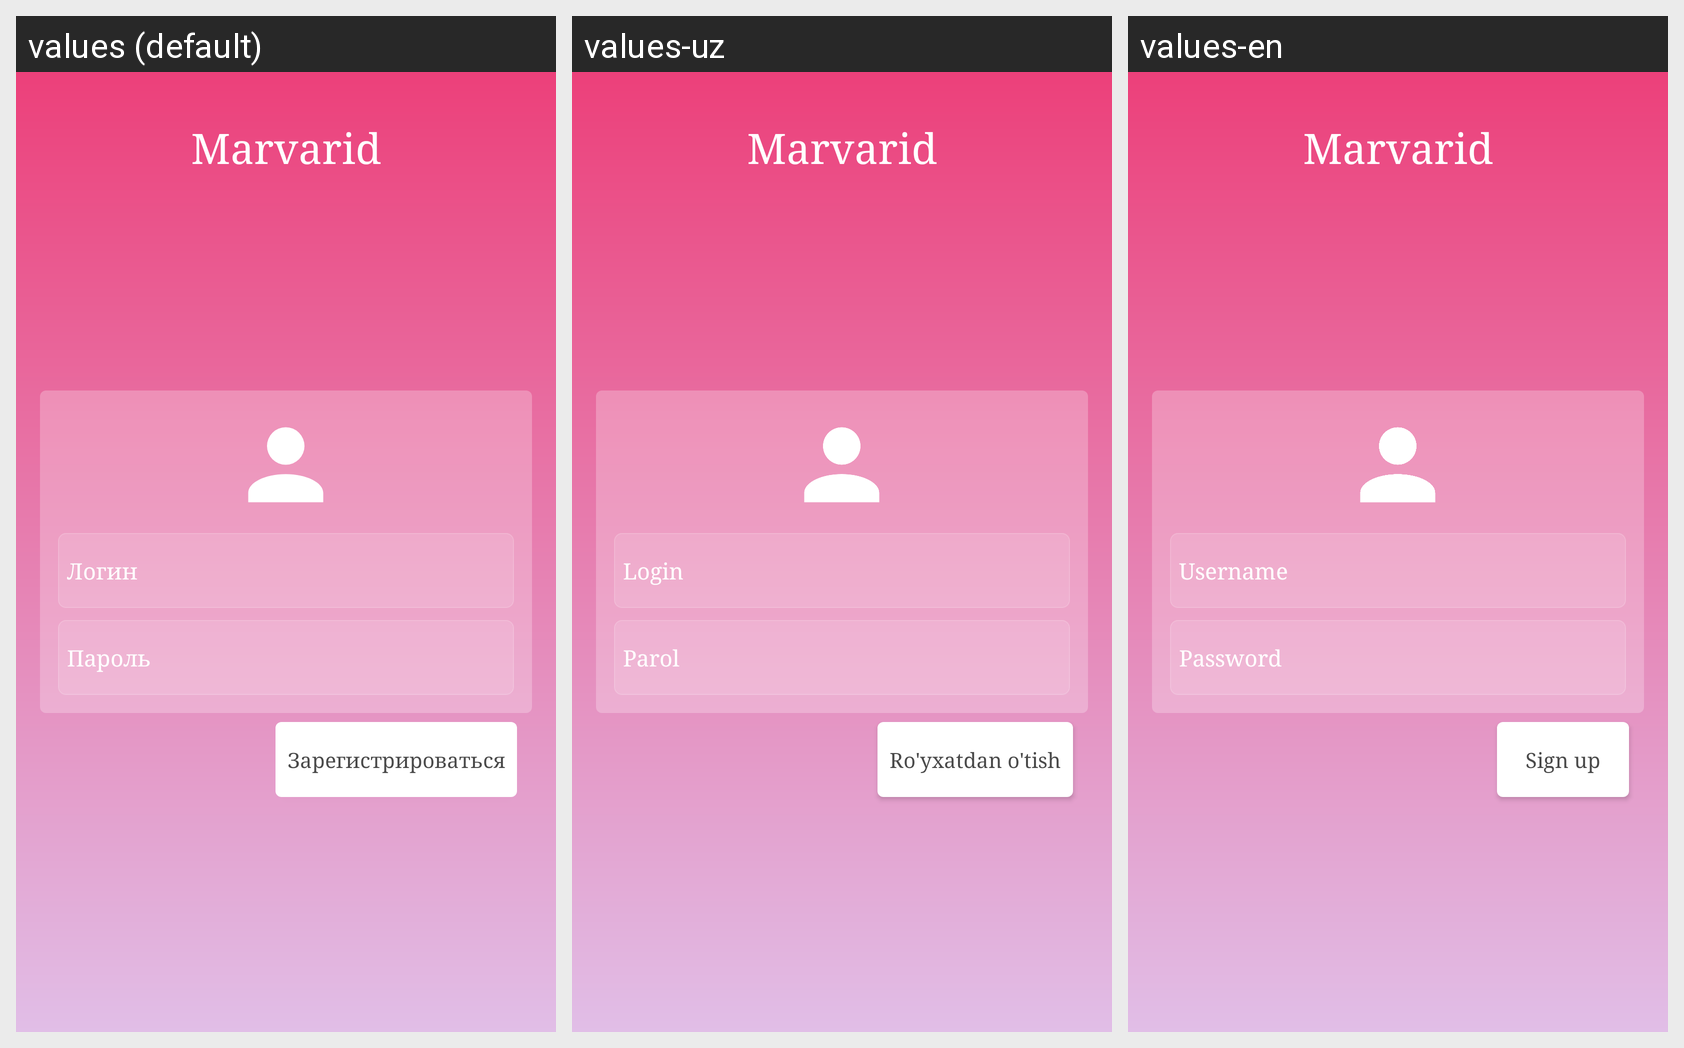

Locale-by-locale string values for the Android screen shown in this grid:
Android screen res/layout/activity_login_and_password.xml rendered under 3 locales, left to right: values (default), values-uz, values-en. Device: Nexus 5 (rendered at 1080×1920; each locale shown at half size, 540×960, under a caption strip naming it); theme AppTheme.
Strings drawn on this screen, with the default value and each locale's value (text and hints the layout hard-codes, and strings that could not be matched under every locale, appear in the picture but are not listed):

app_name
  values: Marvarid
  values-uz: Marvarid
  values-en: Marvarid

username
  values: Логин
  values-uz: Login
  values-en: Username

password
  values: Пароль
  values-uz: Parol
  values-en: Password

Sign_up
  values: Зарегистрироваться
  values-uz: Ro'yxatdan o'tish
  values-en: Sign up
